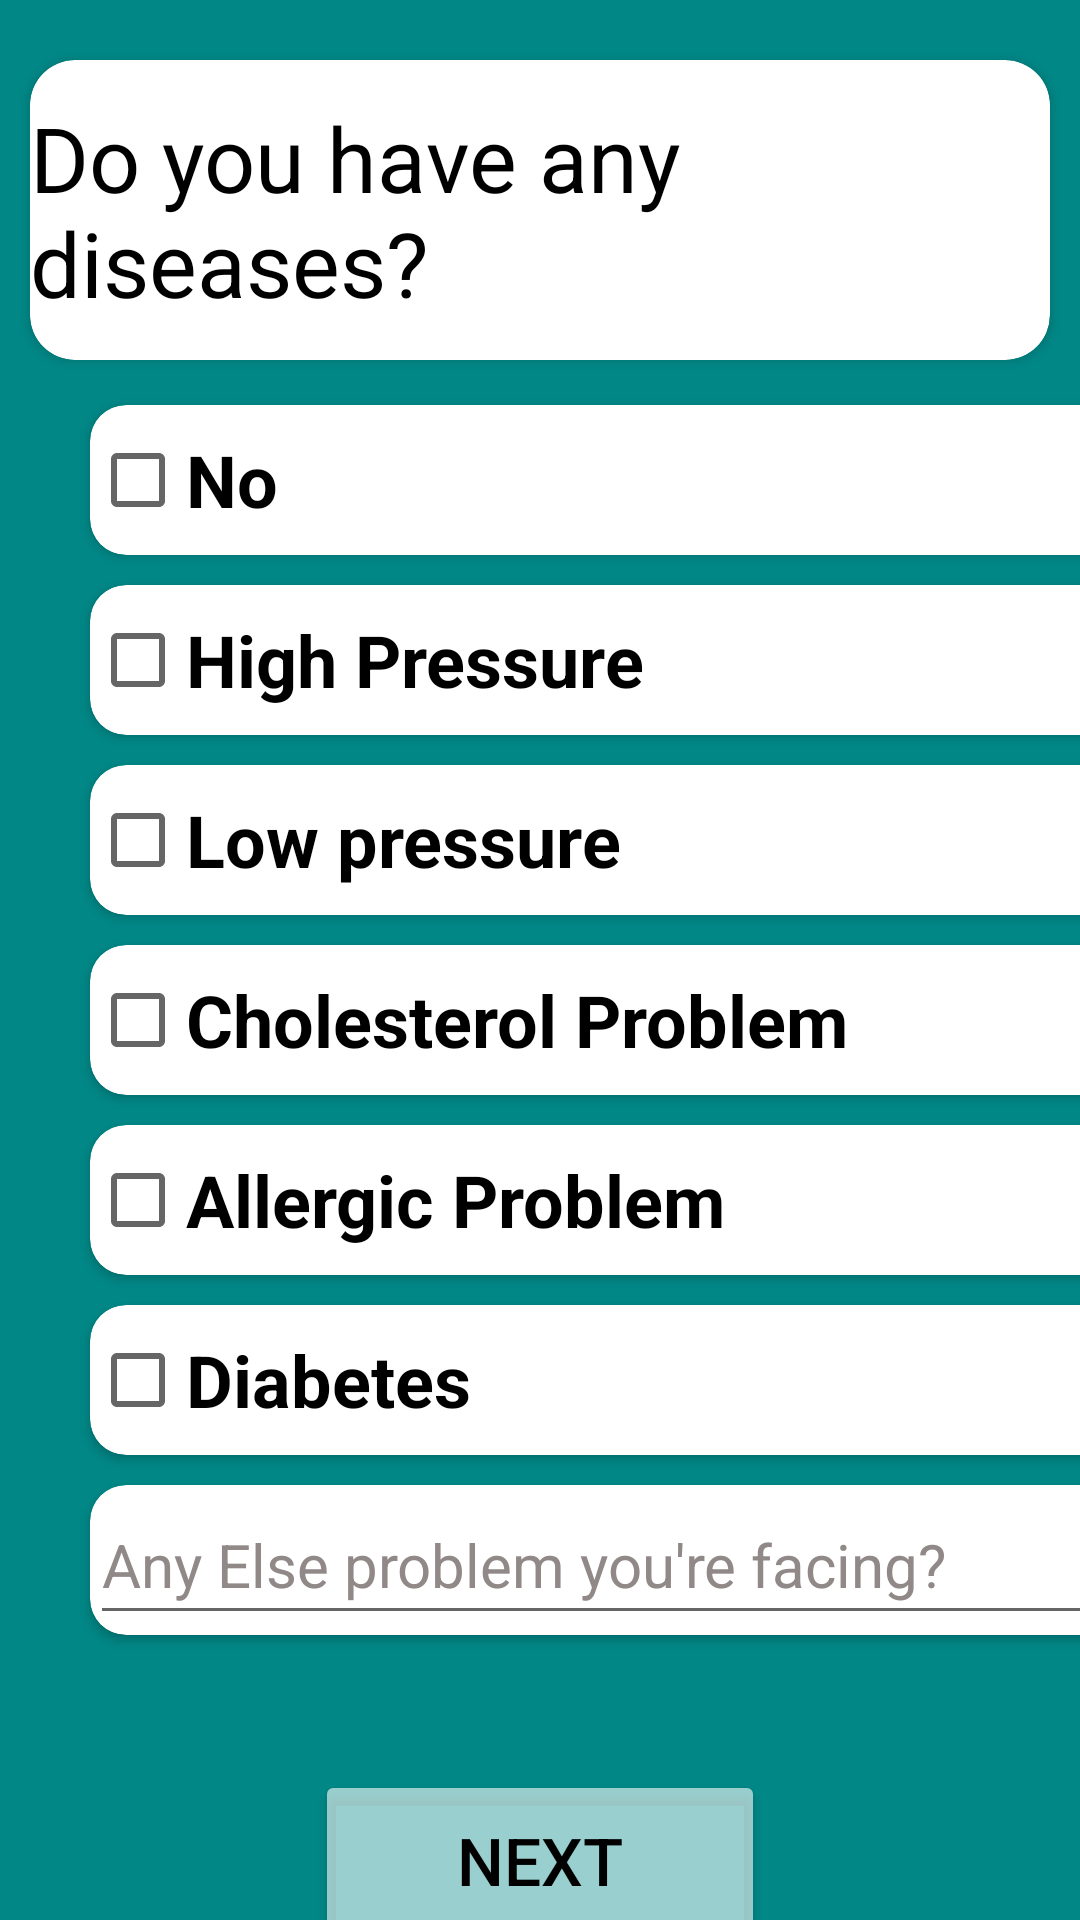

This screen was rendered from an Android layout file. Write that file and the resources it references.
<!-- AndroidManifest.xml: application theme Theme.FYPD -->
<!-- res/layout/activity_main4.xml -->
<?xml version="1.0" encoding="utf-8"?>
<LinearLayout xmlns:android="http://schemas.android.com/apk/res/android"
    xmlns:app="http://schemas.android.com/apk/res-auto"
    xmlns:tools="http://schemas.android.com/tools"
    android:layout_width="match_parent"
    android:layout_height="match_parent"
    android:background="@color/teal_700"
    android:orientation="vertical"
    tools:context=".MainActivity3">

    <androidx.cardview.widget.CardView
        android:layout_width="match_parent"
        android:layout_height="100dp"
        android:layout_marginStart="10dp"
        android:layout_marginTop="20dp"
        android:layout_marginEnd="10dp"
        app:cardCornerRadius="15dp">

        <TextView
            android:id="@+id/card_question2"
            android:layout_width="wrap_content"
            android:layout_height="wrap_content"
            android:layout_gravity="center"
            android:text="Do you have any diseases?"
            android:textColor="@color/black"
            android:textSize="30dp" />
    </androidx.cardview.widget.CardView>

    <androidx.cardview.widget.CardView
        android:layout_width="350dp"
        android:layout_height="50dp"
        android:layout_marginStart="30dp"
        android:layout_marginLeft="30dp"
        android:layout_marginTop="15dp"
        android:layout_marginEnd="10dp"
        android:layout_marginRight="10dp"
        app:cardCornerRadius="12dp">

        <CheckBox
            android:id="@+id/checkBox"
            android:layout_width="match_parent"
            android:layout_height="match_parent"
            android:text="No"
            android:textSize="24sp"
            android:textStyle="bold" />
    </androidx.cardview.widget.CardView>

    <androidx.cardview.widget.CardView
        android:layout_width="350dp"
        android:layout_height="50dp"
        android:layout_marginStart="30dp"
        android:layout_marginLeft="30dp"
        android:layout_marginTop="10dp"
        android:layout_marginEnd="10dp"
        android:layout_marginRight="10dp"
        app:cardCornerRadius="12dp">

        <CheckBox
            android:id="@+id/checkBox2"
            android:layout_width="match_parent"
            android:layout_height="match_parent"
            android:text="High Pressure"
            android:textSize="24sp"
            android:textStyle="bold" />
    </androidx.cardview.widget.CardView>

    <androidx.cardview.widget.CardView
        android:layout_width="350dp"
        android:layout_height="50dp"
        android:layout_marginStart="30dp"
        android:layout_marginLeft="30dp"
        android:layout_marginTop="10dp"
        android:layout_marginEnd="10dp"
        android:layout_marginRight="10dp"
        app:cardCornerRadius="12dp">

        <CheckBox
            android:id="@+id/checkBox3"
            android:layout_width="match_parent"
            android:layout_height="match_parent"
            android:text="Low pressure"
            android:textSize="24sp"
            android:textStyle="bold" />
    </androidx.cardview.widget.CardView>

    <androidx.cardview.widget.CardView
        android:layout_width="350dp"
        android:layout_height="50dp"
        android:layout_marginStart="30dp"
        android:layout_marginLeft="30dp"
        android:layout_marginTop="10dp"
        android:layout_marginEnd="10dp"
        android:layout_marginRight="10dp"
        app:cardCornerRadius="12dp">

        <CheckBox
            android:id="@+id/checkBox4"
            android:layout_width="match_parent"
            android:layout_height="match_parent"
            android:text="Cholesterol Problem"
            android:textSize="24sp"
            android:textStyle="bold" />
    </androidx.cardview.widget.CardView>

    <androidx.cardview.widget.CardView
        android:layout_width="350dp"
        android:layout_height="50dp"
        android:layout_marginStart="30dp"
        android:layout_marginLeft="30dp"
        android:layout_marginTop="10dp"
        android:layout_marginEnd="10dp"
        android:layout_marginRight="10dp"
        app:cardCornerRadius="12dp">

        <CheckBox
            android:id="@+id/checkBox5"
            android:layout_width="match_parent"
            android:layout_height="match_parent"
            android:text="Allergic Problem"
            android:textSize="24sp"
            android:textStyle="bold" />
    </androidx.cardview.widget.CardView>

    <androidx.cardview.widget.CardView
        android:layout_width="350dp"
        android:layout_height="50dp"
        android:layout_marginStart="30dp"
        android:layout_marginLeft="30dp"
        android:layout_marginTop="10dp"
        android:layout_marginEnd="10dp"
        android:layout_marginRight="10dp"
        app:cardCornerRadius="12dp">

        <CheckBox
            android:id="@+id/checkBox6"
            android:layout_width="match_parent"
            android:layout_height="match_parent"
            android:text="Diabetes"
            android:textSize="24sp"
            android:textStyle="bold" />
    </androidx.cardview.widget.CardView>

    <androidx.cardview.widget.CardView
        android:layout_width="350dp"
        android:layout_height="50dp"
        android:layout_marginStart="30dp"
        android:layout_marginLeft="30dp"
        android:layout_marginTop="10dp"
        android:layout_marginEnd="10dp"
        android:layout_marginRight="10dp"
        app:cardCornerRadius="12dp">

        <EditText
            android:layout_width="350dp"
            android:layout_height="match_parent"
            android:layout_gravity="center"
            android:hint="Any Else problem you're facing?"
            android:textColorHint="#918888"
            android:textSize="20dp" />

    </androidx.cardview.widget.CardView>

    <Button
        android:id="@+id/btn10"
        android:layout_width="150dp"
        android:layout_height="60dp"
        android:layout_gravity="center"
        android:layout_marginTop="45dp"
        android:text="Next"
        android:textColor="@color/black"
        android:textSize="22dp"
        app:backgroundTint="@color/material_on_primary_emphasis_medium" />


</LinearLayout>
<!-- resources referenced by this layout -->
<resources>
  <style name="Theme.FYPD" parent="Theme.MaterialComponents.DayNight.DarkActionBar">
          
          <item name="colorPrimary">@color/purple_500</item>
          <item name="colorPrimaryVariant">@color/purple_700</item>
          <item name="colorOnPrimary">@color/white</item>
          
          <item name="colorSecondary">@color/teal_200</item>
          <item name="colorSecondaryVariant">@color/teal_700</item>
          <item name="colorOnSecondary">@color/black</item>
          
          <item name="android:statusBarColor" tools:targetApi="l">?attr/colorPrimaryVariant</item>
          
      </style>
  <!-- not gathered from this repository: default colours our renderer supplied (Android Studio template values) -->
  <color name="purple_500">#FF6200EE</color>
  <color name="purple_700">#FF3700B3</color>
  <color name="teal_200">#FF03DAC5</color>
  <color name="teal_700">#FF018786</color>
  <color name="black">#FF000000</color>
  <color name="white">#FFFFFFFF</color>
</resources>
